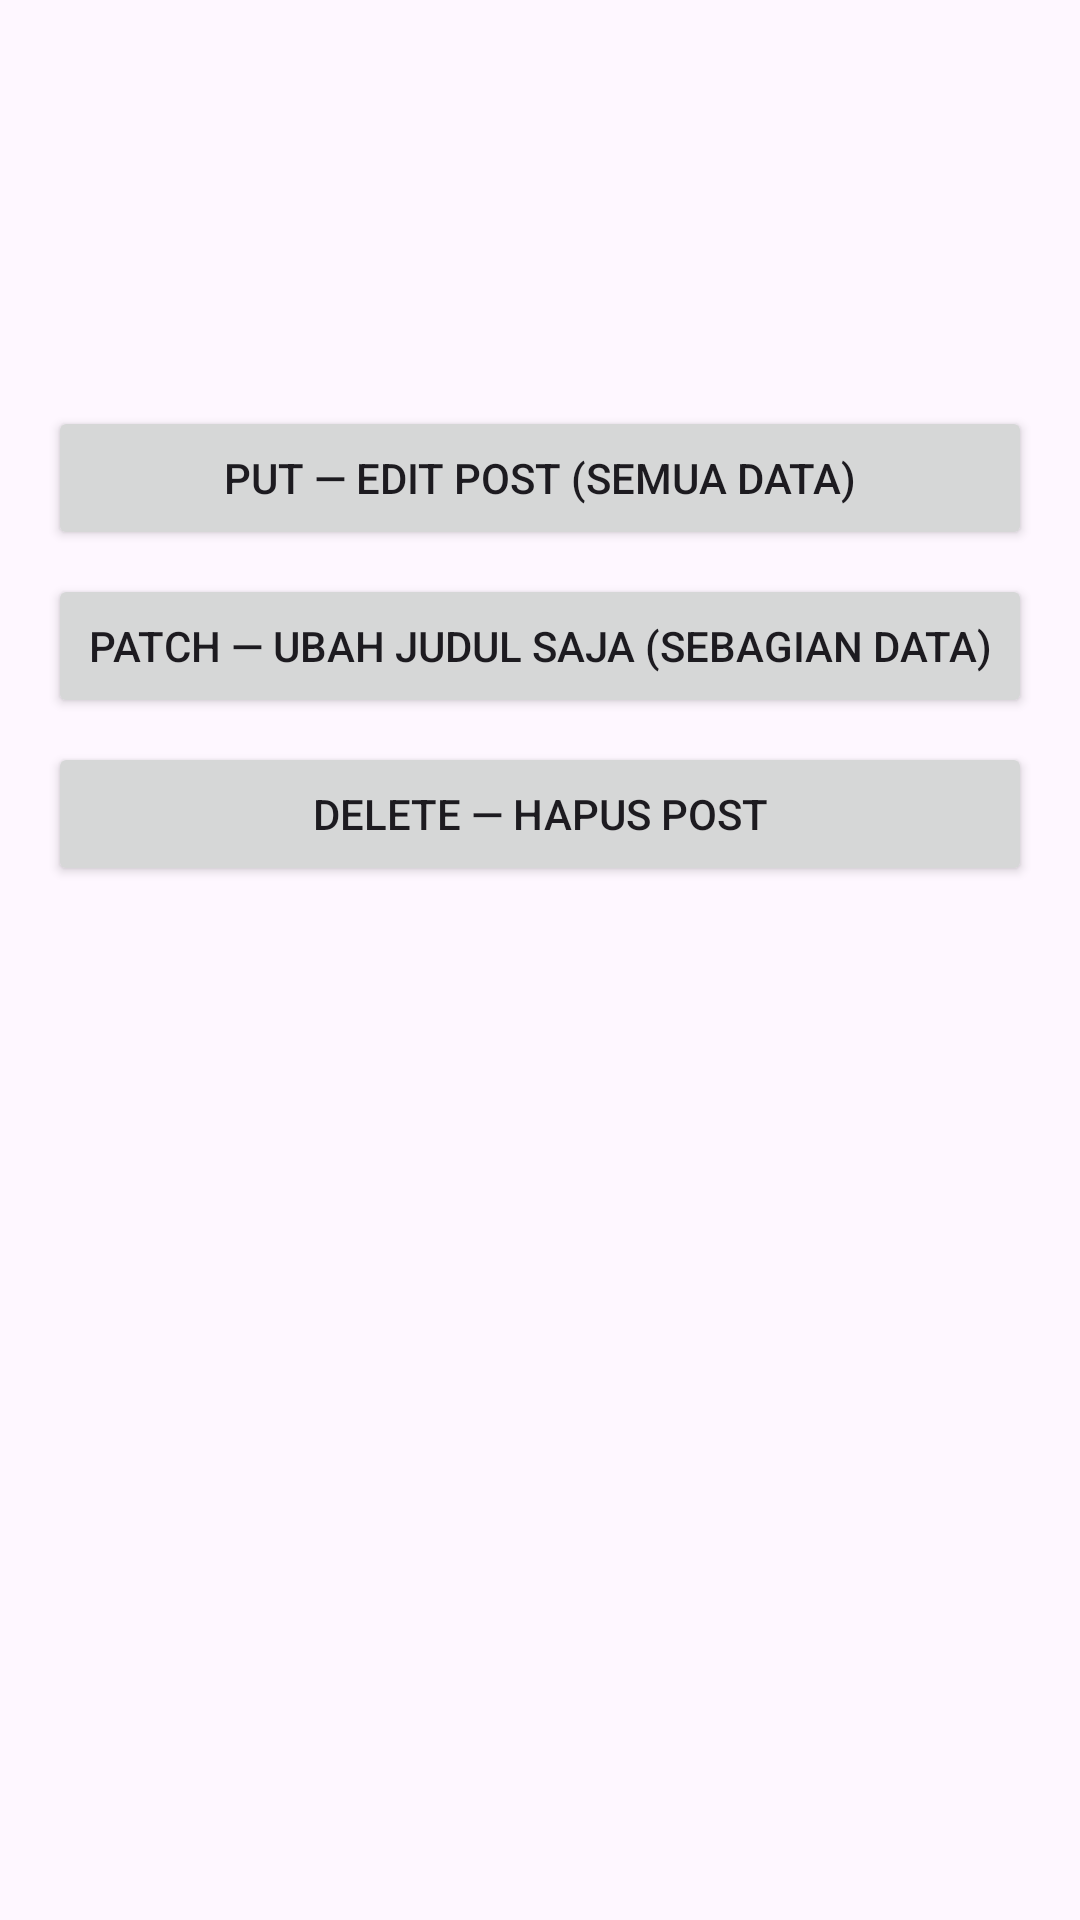

The Android layout XML behind this screen, and the referenced resources:
<!-- AndroidManifest.xml: application theme Theme.AndroidPertemuan11 -->
<!-- res/layout/activity_post_detail.xml -->
<?xml version="1.0" encoding="utf-8"?>
<LinearLayout xmlns:android="http://schemas.android.com/apk/res/android"
    xmlns:tools="http://schemas.android.com/tools"
    android:id="@+id/main"
    android:layout_width="match_parent"
    android:layout_height="match_parent"
    android:orientation="vertical"
    tools:context=".PostDetailActivity">

    <ProgressBar
        android:id="@+id/progressBar"
        android:layout_width="wrap_content"
        android:layout_height="wrap_content"
        android:layout_gravity="center_horizontal"
        android:layout_marginTop="12dp"
        android:visibility="gone" />

    <ScrollView
        android:layout_width="match_parent"
        android:layout_height="0dp"
        android:layout_weight="1"
        android:fillViewport="true">

        <LinearLayout
            android:id="@+id/content"
            android:layout_width="match_parent"
            android:layout_height="wrap_content"
            android:orientation="vertical"
            android:padding="16dp">

            <TextView
                android:id="@+id/tvPostLabel"
                android:layout_width="wrap_content"
                android:layout_height="wrap_content"
                android:textAppearance="?attr/textAppearanceLabelMedium"
                android:textColor="?attr/colorPrimary" />

            <TextView
                android:id="@+id/tvTitle"
                android:layout_width="match_parent"
                android:layout_height="wrap_content"
                android:layout_marginTop="8dp"
                android:textAppearance="?attr/textAppearanceTitleLarge"
                android:textStyle="bold" />

            <TextView
                android:id="@+id/tvBody"
                android:layout_width="match_parent"
                android:layout_height="wrap_content"
                android:layout_marginTop="12dp"
                android:textAppearance="?attr/textAppearanceBodyLarge"
                android:textColor="?android:attr/textColorSecondary" />

            <Button
                android:id="@+id/btnPut"
                android:layout_width="match_parent"
                android:layout_height="wrap_content"
                android:layout_marginTop="32dp"
                android:text="PUT — Edit Post (semua data)" />

            <Button
                android:id="@+id/btnPatch"
                android:layout_width="match_parent"
                android:layout_height="wrap_content"
                android:layout_marginTop="8dp"
                android:text="PATCH — Ubah Judul Saja (sebagian data)" />

            <Button
                android:id="@+id/btnDelete"
                android:layout_width="match_parent"
                android:layout_height="wrap_content"
                android:layout_marginTop="8dp"
                android:text="DELETE — Hapus Post" />

        </LinearLayout>

    </ScrollView>

</LinearLayout>
<!-- resources referenced by this layout -->
<resources>
  <style name="Theme.AndroidPertemuan11" parent="Base.Theme.AndroidPertemuan11" />
  <style name="Base.Theme.AndroidPertemuan11" parent="Theme.Material3.DayNight.NoActionBar">
          
          
      </style>
</resources>
